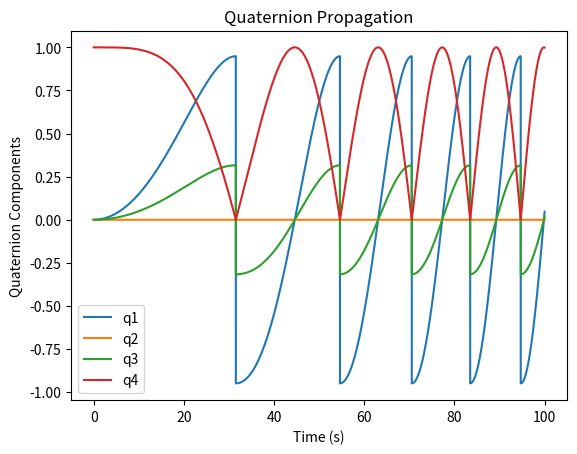
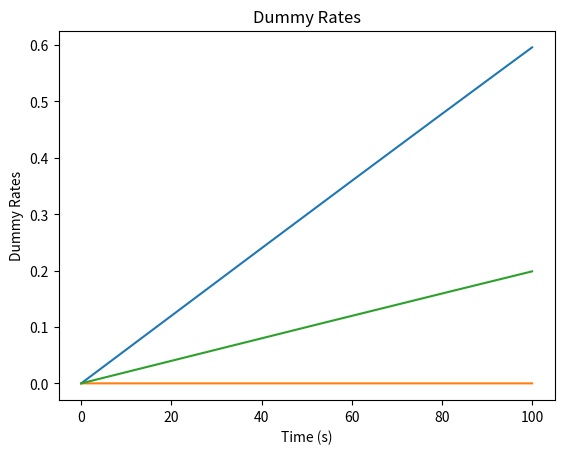

Generate these figures, in order, with matplotlib:
import numpy as np
import matplotlib.pyplot as plt
import os
output_dir = "plots/week2"
os.makedirs(output_dir, exist_ok=True)


def quaternion_propagation(omega, prev_q, dt):
    '''This function propagates the quaternion prev_q (scalar-last) forward
    using the angular rate omega and the time step dt to output q_out'''
    propagation_matrix = np.array([[0, omega[2], -omega[1], omega[0]],
                                   [-omega[2], 0, omega[0], omega[1]],
                                   [omega[1], -omega[0], 0, omega[2]],
                                   [-omega[0], -omega[1], -omega[2], 0]])
    q_out = np.dot((np.identity(4) + 0.5*dt*propagation_matrix),prev_q)
    q_out = q_out/np.linalg.norm(q_out)
    if q_out[3]<0:
        q_out = -q_out
    return q_out

q0 = np.array([0,0,0,1])
q = q0
dt = 0.01
q_array = q
t = np.linspace(0,100,int(100//dt))
omegas = np.array([3*np.sin(0.002*t), 0*np.cos(0.02*t), 1*np.sin(0.002*t)])


for i in range(1,len(t)):
    q = quaternion_propagation(omegas[:,i],q,dt)
    q_array = np.column_stack((q_array,q))


plt.plot(t,q_array[0],label = "q1")
plt.plot(t,q_array[1],label = "q2")
plt.plot(t,q_array[2],label = "q3")
plt.plot(t,q_array[3],label = "q4")
plt.xlabel("Time (s)")
plt.ylabel("Quaternion Components")
plt.title("Quaternion Propagation")
plt.legend()
plt.savefig(os.path.join(output_dir, "dummyquatprop.png"))
plt.show()
plt.close()

plt.plot(t,omegas[0], t, omegas[1], t, omegas[2])
plt.xlabel("Time (s)")
plt.ylabel("Dummy Rates")
plt.title("Dummy Rates")
plt.savefig(os.path.join(output_dir, "dummyrates.png"))
plt.show()
plt.close()
